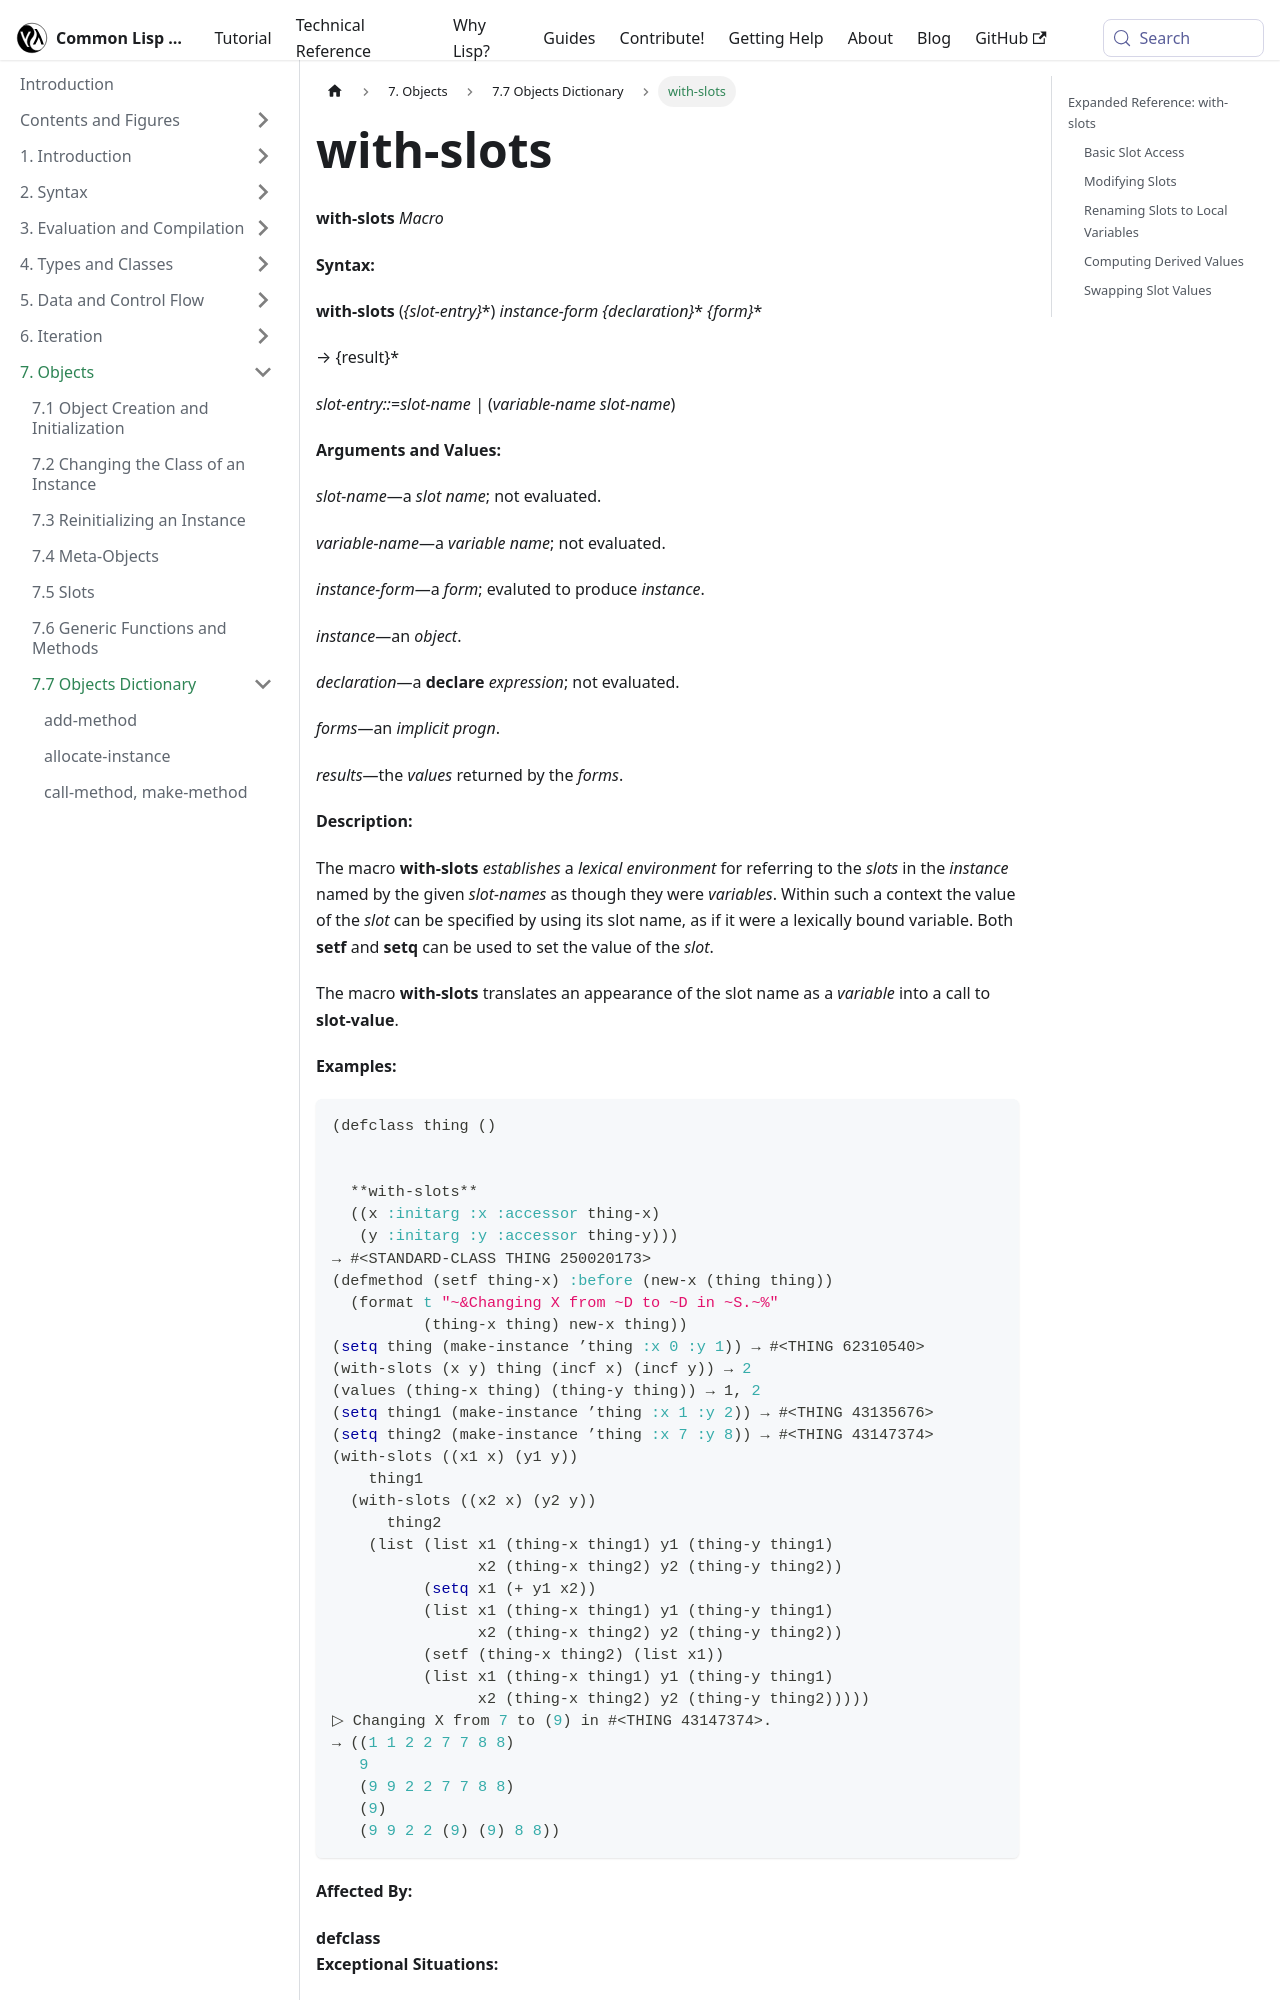

repository: lisp-docs/cl-language-reference · page: chap-7/h-h-dictionary/with-slots_macro.html · generator: docusaurus

---
title: "with-slots"
---

# with-slots

import WithSlotsMacro from './_with-slots_macro.md';

<WithSlotsMacro />

## Expanded Reference: with-slots

### Basic Slot Access

`with-slots` establishes a lexical environment where slot names can be used as if they were variables. Reads and writes go through `slot-value`.

```lisp
(defclass point ()
  ((x :initarg :x :initform 0)
   (y :initarg :y :initform 0)))

(let ((p (make-instance 'point :x 3 :y 4)))
  (with-slots (x y) p
    (list x y)))
=> (3 4)
```
